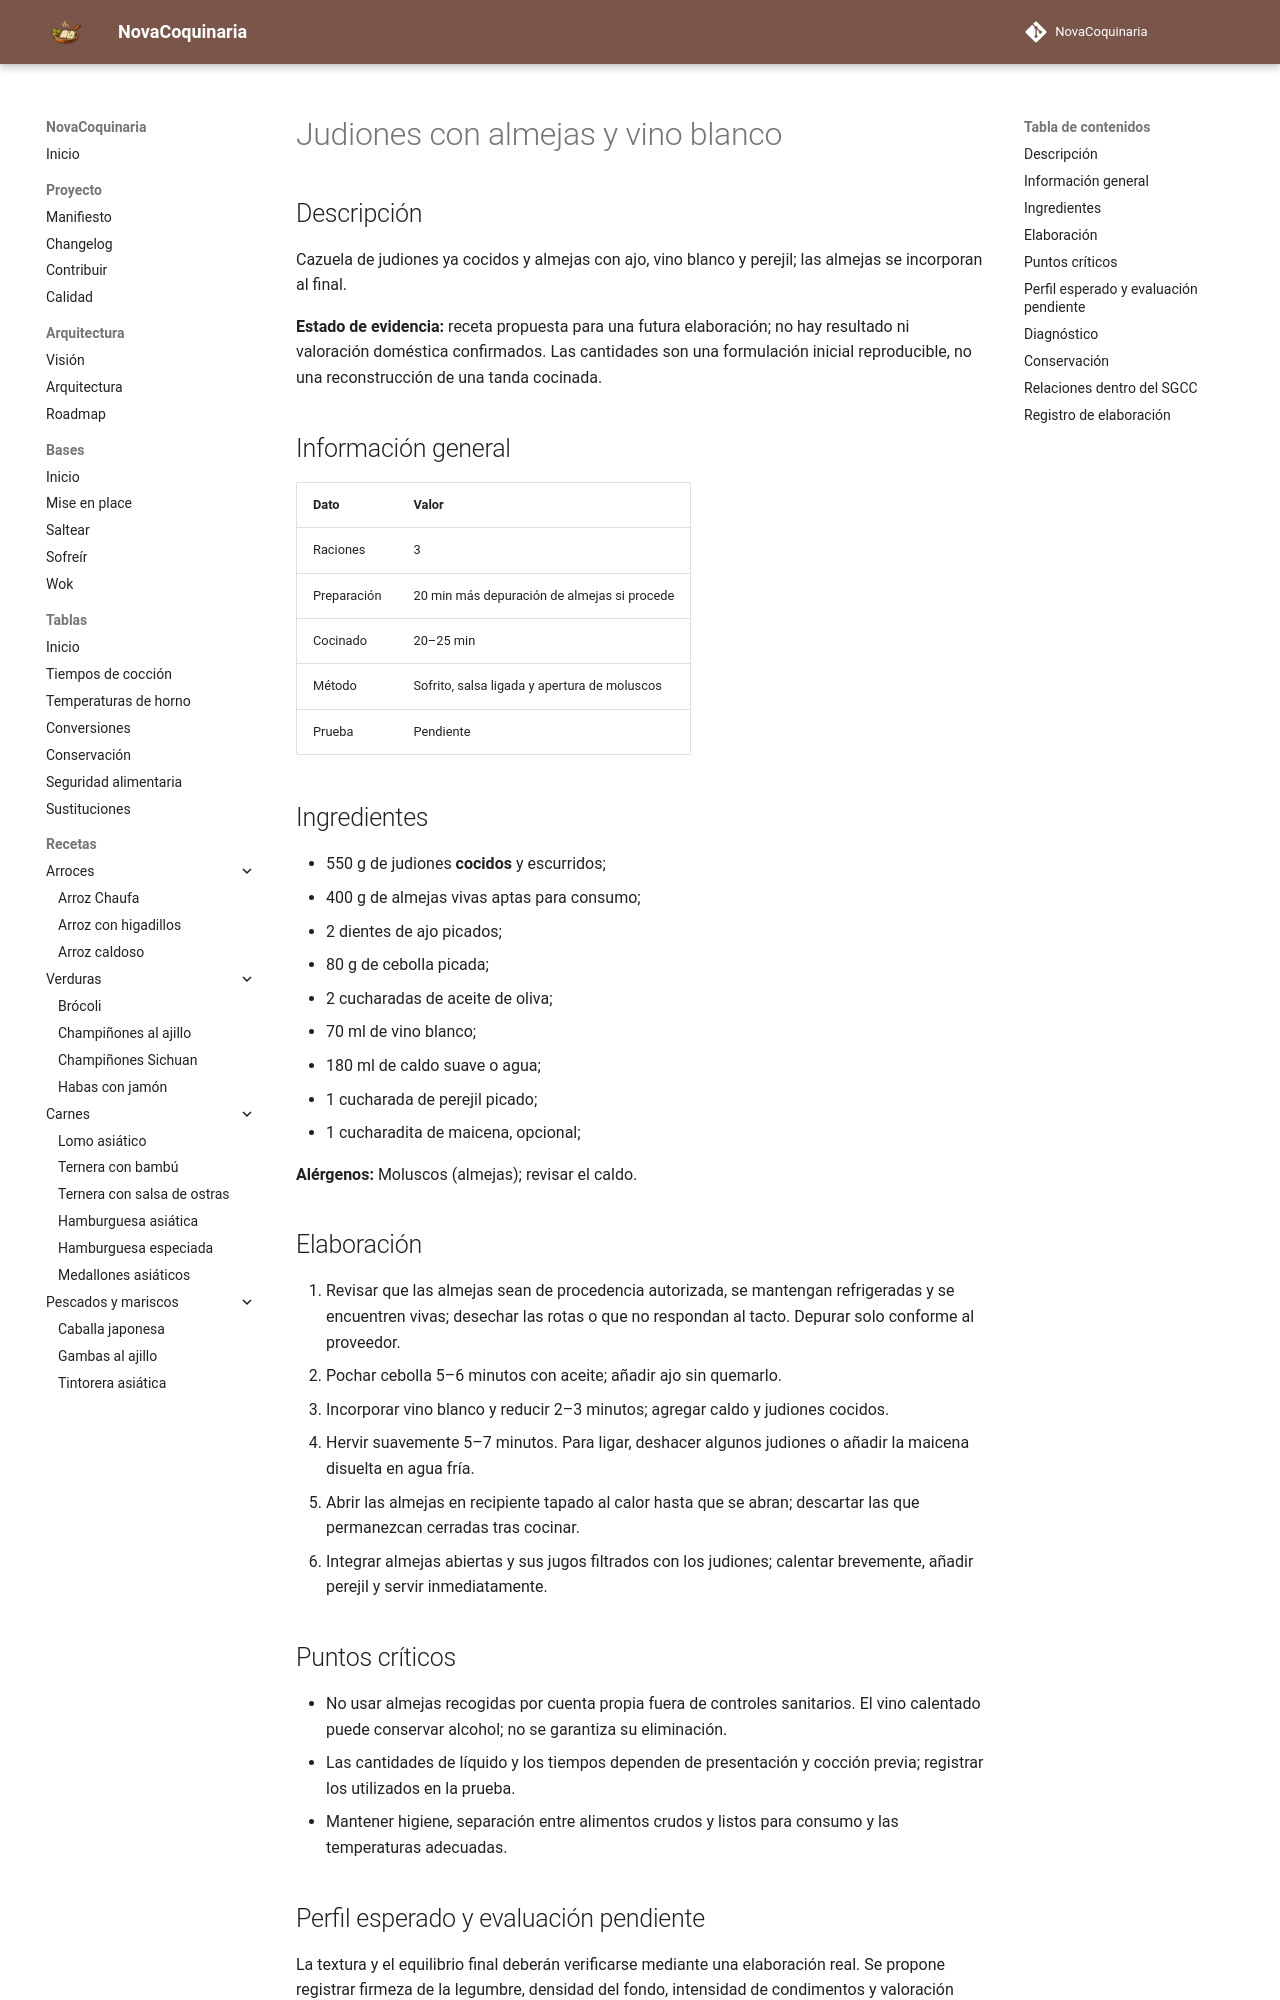

repository: fran-eliot/NovaCoquinaria · page: 03_Legumbres/judiones_con_almejas_y_vino_blanco.html · generator: mkdocs

---
id: REC-0206
tipo: receta
titulo: Judiones con almejas y vino blanco
categoria: Legumbres
estado: borrador
version: 1.0.0
ultima_revision: 2026-11-15
etiquetas:
  - legumbres
  - receta-propuesta
  - pendiente-de-prueba
---

# Judiones con almejas y vino blanco

## Descripción

Cazuela de judiones ya cocidos y almejas con ajo, vino blanco y perejil; las almejas se incorporan al final.

**Estado de evidencia:** receta propuesta para una futura elaboración; no hay resultado ni valoración doméstica confirmados. Las cantidades son una formulación inicial reproducible, no una reconstrucción de una tanda cocinada.

## Información general

| Dato | Valor |
|---|---|
| Raciones | 3 |
| Preparación | 20 min más depuración de almejas si procede |
| Cocinado | 20–25 min |
| Método | Sofrito, salsa ligada y apertura de moluscos |
| Prueba | Pendiente |

## Ingredientes

- 550 g de judiones **cocidos** y escurridos;
- 400 g de almejas vivas aptas para consumo;
- 2 dientes de ajo picados;
- 80 g de cebolla picada;
- 2 cucharadas de aceite de oliva;
- 70 ml de vino blanco;
- 180 ml de caldo suave o agua;
- 1 cucharada de perejil picado;
- 1 cucharadita de maicena, opcional;

**Alérgenos:** Moluscos (almejas); revisar el caldo.

## Elaboración

1. Revisar que las almejas sean de procedencia autorizada, se mantengan refrigeradas y se encuentren vivas; desechar las rotas o que no respondan al tacto. Depurar solo conforme al proveedor.
2. Pochar cebolla 5–6 minutos con aceite; añadir ajo sin quemarlo.
3. Incorporar vino blanco y reducir 2–3 minutos; agregar caldo y judiones cocidos.
4. Hervir suavemente 5–7 minutos. Para ligar, deshacer algunos judiones o añadir la maicena disuelta en agua fría.
5. Abrir las almejas en recipiente tapado al calor hasta que se abran; descartar las que permanezcan cerradas tras cocinar.
6. Integrar almejas abiertas y sus jugos filtrados con los judiones; calentar brevemente, añadir perejil y servir inmediatamente.

## Puntos críticos

- No usar almejas recogidas por cuenta propia fuera de controles sanitarios. El vino calentado puede conservar alcohol; no se garantiza su eliminación.
- Las cantidades de líquido y los tiempos dependen de presentación y cocción previa; registrar los utilizados en la prueba.
- Mantener higiene, separación entre alimentos crudos y listos para consumo y las temperaturas adecuadas.
